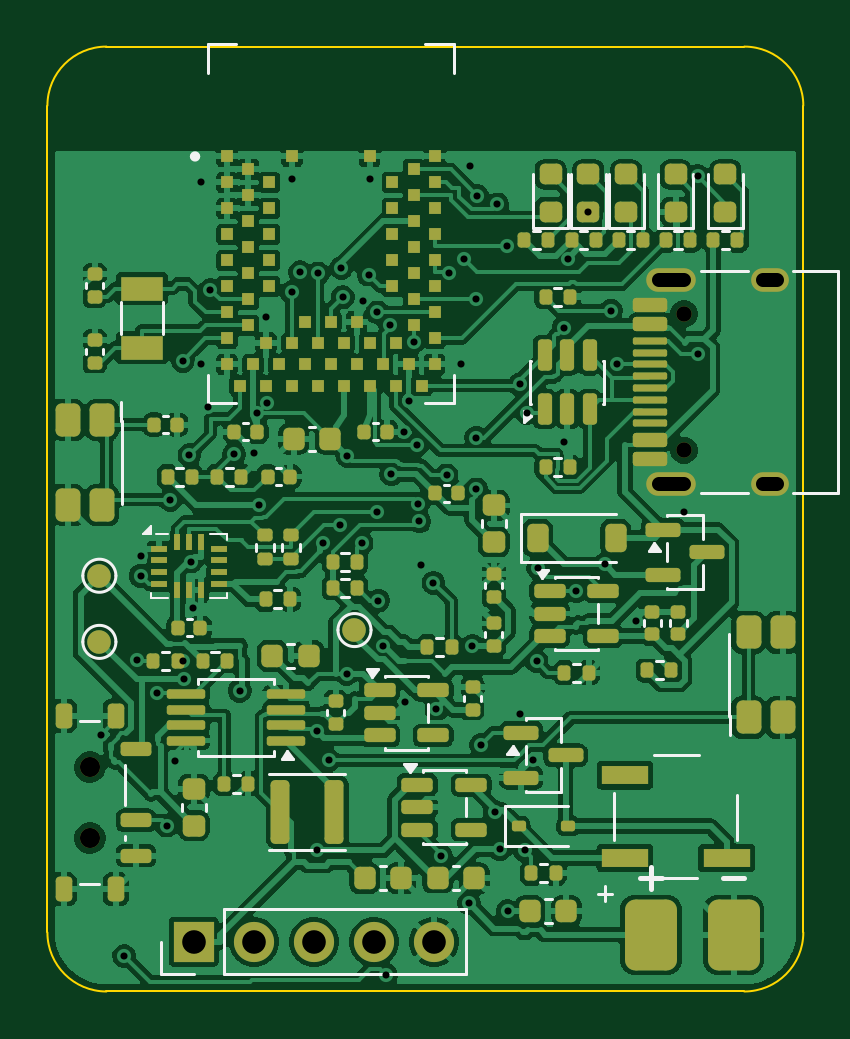
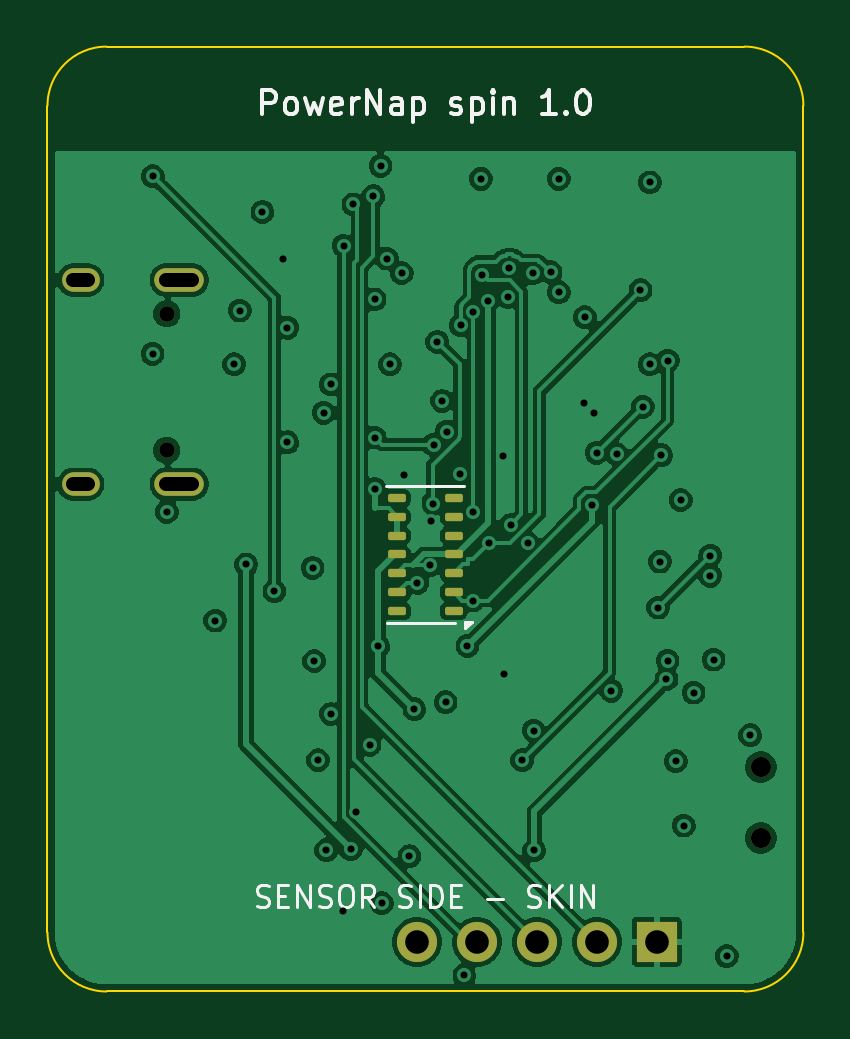
Circuit board: 11 layer files. Board 32.0 x 40.0 mm.
- bottom_copper: PowerNap_spin1-B_Cu.gbl (127904 bytes)
- bottom_mask: PowerNap_spin1-B_Mask.gbs (2114 bytes)
- paste: PowerNap_spin1-B_Paste.gbp (1563 bytes)
- bottom_silk: PowerNap_spin1-B_Silkscreen.gbo (17720 bytes)
- outline: PowerNap_spin1-Edge_Cuts.gm1 (1095 bytes)
- top_copper: PowerNap_spin1-F_Cu.gtl (283454 bytes)
- top_mask: PowerNap_spin1-F_Mask.gts (11631 bytes)
- paste: PowerNap_spin1-F_Paste.gtp (10961 bytes)
- top_silk: PowerNap_spin1-F_Silkscreen.gto (25137 bytes)
- drill: PowerNap_spin1-NPTH.drl (474 bytes)
- drill: PowerNap_spin1-PTH.drl (2377 bytes)

=== bottom_copper: PowerNap_spin1-B_Cu.gbl (127904 bytes, source omitted) ===
=== bottom_mask: PowerNap_spin1-B_Mask.gbs (2114 bytes, source withheld) ===
=== paste: PowerNap_spin1-B_Paste.gbp (1563 bytes, source withheld) ===
=== bottom_silk: PowerNap_spin1-B_Silkscreen.gbo (17720 bytes, source omitted) ===
=== outline: PowerNap_spin1-Edge_Cuts.gm1 ===
G04 #@! TF.GenerationSoftware,KiCad,Pcbnew,10.0.7*
G04 #@! TF.CreationDate,2026-11-15T22:20:49+01:00*
G04 #@! TF.ProjectId,PowerNap_spin1,506f7765-724e-4617-905f-7370696e312e,rev?*
G04 #@! TF.SameCoordinates,Original*
G04 #@! TF.FileFunction,Profile,NP*
%FSLAX46Y46*%
G04 Gerber Fmt 4.6, Leading zero omitted, Abs format (unit mm)*
G04 Created by KiCad (PCBNEW 10.0.7) date 2026-11-15 22:20:49*
%MOMM*%
%LPD*%
G01*
G04 APERTURE LIST*
G04 #@! TA.AperFunction,Profile*
%ADD10C,0.100000*%
G04 #@! TD*
G04 APERTURE END LIST*
D10*
X100000000Y-102500000D02*
G75*
G02*
X102500000Y-100000000I2500000J0D01*
G01*
X100000000Y-137500000D02*
X100000000Y-102500000D01*
X102500000Y-100000000D02*
X129500000Y-100000000D01*
X102500000Y-140000000D02*
G75*
G02*
X100000000Y-137500000I0J2500000D01*
G01*
X129500000Y-100000000D02*
G75*
G02*
X132000000Y-102500000I0J-2500000D01*
G01*
X129500000Y-140000000D02*
X102500000Y-140000000D01*
X132000000Y-102500000D02*
X132000000Y-137500000D01*
X132000000Y-137500000D02*
G75*
G02*
X129500000Y-140000000I-2500000J0D01*
G01*
M02*

=== top_copper: PowerNap_spin1-F_Cu.gtl (283454 bytes, source omitted) ===
=== top_mask: PowerNap_spin1-F_Mask.gts (11631 bytes, source omitted) ===
=== paste: PowerNap_spin1-F_Paste.gtp (10961 bytes, source omitted) ===
=== top_silk: PowerNap_spin1-F_Silkscreen.gto (25137 bytes, source omitted) ===
=== drill: PowerNap_spin1-NPTH.drl ===
M48
; DRILL file KiCad 10.0.7 date 2026-11-15T22:20:50
; FORMAT={-:-/ absolute / metric / decimal}
; #@! TF.CreationDate,2026-11-15T22:20:50+01:00
; #@! TF.GenerationSoftware,Kicad,Pcbnew,10.0.7
; #@! TF.FileFunction,NonPlated,1,4,NPTH
FMAT,2
METRIC
; #@! TA.AperFunction,NonPlated,NPTH,ComponentDrill
T1C0.650
; #@! TA.AperFunction,NonPlated,NPTH,ComponentDrill
T2C0.850
%
G90
G05
T1
X126.95Y-111.31
X126.95Y-117.09
T2
X101.8Y-130.5
X101.8Y-133.5
M30

=== drill: PowerNap_spin1-PTH.drl ===
M48
; DRILL file KiCad 10.0.7 date 2026-11-15T22:20:50
; FORMAT={-:-/ absolute / metric / decimal}
; #@! TF.CreationDate,2026-11-15T22:20:50+01:00
; #@! TF.GenerationSoftware,Kicad,Pcbnew,10.0.7
; #@! TF.FileFunction,Plated,1,4,PTH
FMAT,2
METRIC
; #@! TA.AperFunction,Plated,PTH,ViaDrill
T1C0.300
; #@! TA.AperFunction,Plated,PTH,ComponentDrill
T2C0.600
; #@! TA.AperFunction,Plated,PTH,ComponentDrill
T3C1.000
%
G90
G05
T1
X102.25Y-129.15
X103.248Y-138.499
X103.8Y-125.95
X103.95Y-121.55
X103.95Y-122.4
X104.65Y-127.35
X105.06Y-132.976
X105.194Y-119.192
X105.4Y-130.25
X105.738Y-113.297
X105.75Y-126.0
X105.796Y-126.772
X106.012Y-117.296
X106.069Y-121.799
X106.15Y-123.75
X106.5Y-105.75
X106.5Y-113.45
X106.8Y-115.25
X106.896Y-110.308
X107.905Y-117.252
X108.141Y-127.269
X108.75Y-117.2
X108.88Y-115.503
X108.966Y-119.387
X109.25Y-111.45
X109.3Y-115.1
X110.35Y-105.6
X110.35Y-110.4
X110.7Y-109.55
X111.395Y-134.028
X111.409Y-128.957
X111.45Y-109.6
X111.674Y-121.019
X111.909Y-130.207
X112.399Y-120.251
X112.448Y-109.368
X112.5Y-110.6
X112.677Y-126.551
X112.7Y-117.325
X113.299Y-121.019
X113.35Y-110.75
X113.6Y-109.65
X113.65Y-105.6
X113.971Y-111.25
X113.971Y-119.72
X114.005Y-123.449
X114.22Y-125.367
X114.351Y-139.32
X114.5Y-111.8
X114.558Y-118.098
X115.1Y-116.3
X115.15Y-127.75
X115.3Y-115.0
X115.5Y-112.5
X115.65Y-116.85
X115.7Y-119.35
X115.75Y-120.1
X115.8Y-121.95
X116.338Y-122.7
X116.467Y-128.051
X116.679Y-134.267
X116.9Y-118.15
X117.006Y-109.585
X117.5Y-113.45
X117.634Y-108.976
X117.844Y-136.258
X117.9Y-105.05
X117.995Y-125.38
X118.149Y-118.725
X118.15Y-110.7
X118.15Y-116.55
X118.202Y-106.33
X118.361Y-129.556
X118.934Y-132.392
X119.051Y-106.681
X119.159Y-133.975
X119.46Y-108.427
X119.482Y-136.6
X120.0Y-114.3
X120.0Y-128.25
X120.199Y-134.017
X120.3Y-115.5
X120.55Y-130.2
X120.709Y-126.011
X120.775Y-122.069
X121.85Y-111.9
X121.85Y-116.75
X122.018Y-108.977
X122.395Y-123.05
X122.9Y-107.0
X123.59Y-121.922
X123.858Y-111.175
X124.1Y-113.45
X124.9Y-124.3
X126.95Y-119.7
X127.54Y-105.486
X127.553Y-113.005
T3
X106.2Y-137.9
X108.74Y-137.9
X111.28Y-137.9
X113.82Y-137.9
X116.36Y-137.9
T2
X125.87Y-109.88G85X126.97Y-109.88
G05
X125.87Y-118.52G85X126.97Y-118.52
G05
X130.3Y-109.88G85X130.9Y-109.88
G05
X130.3Y-118.52G85X130.9Y-118.52
G05
M30
